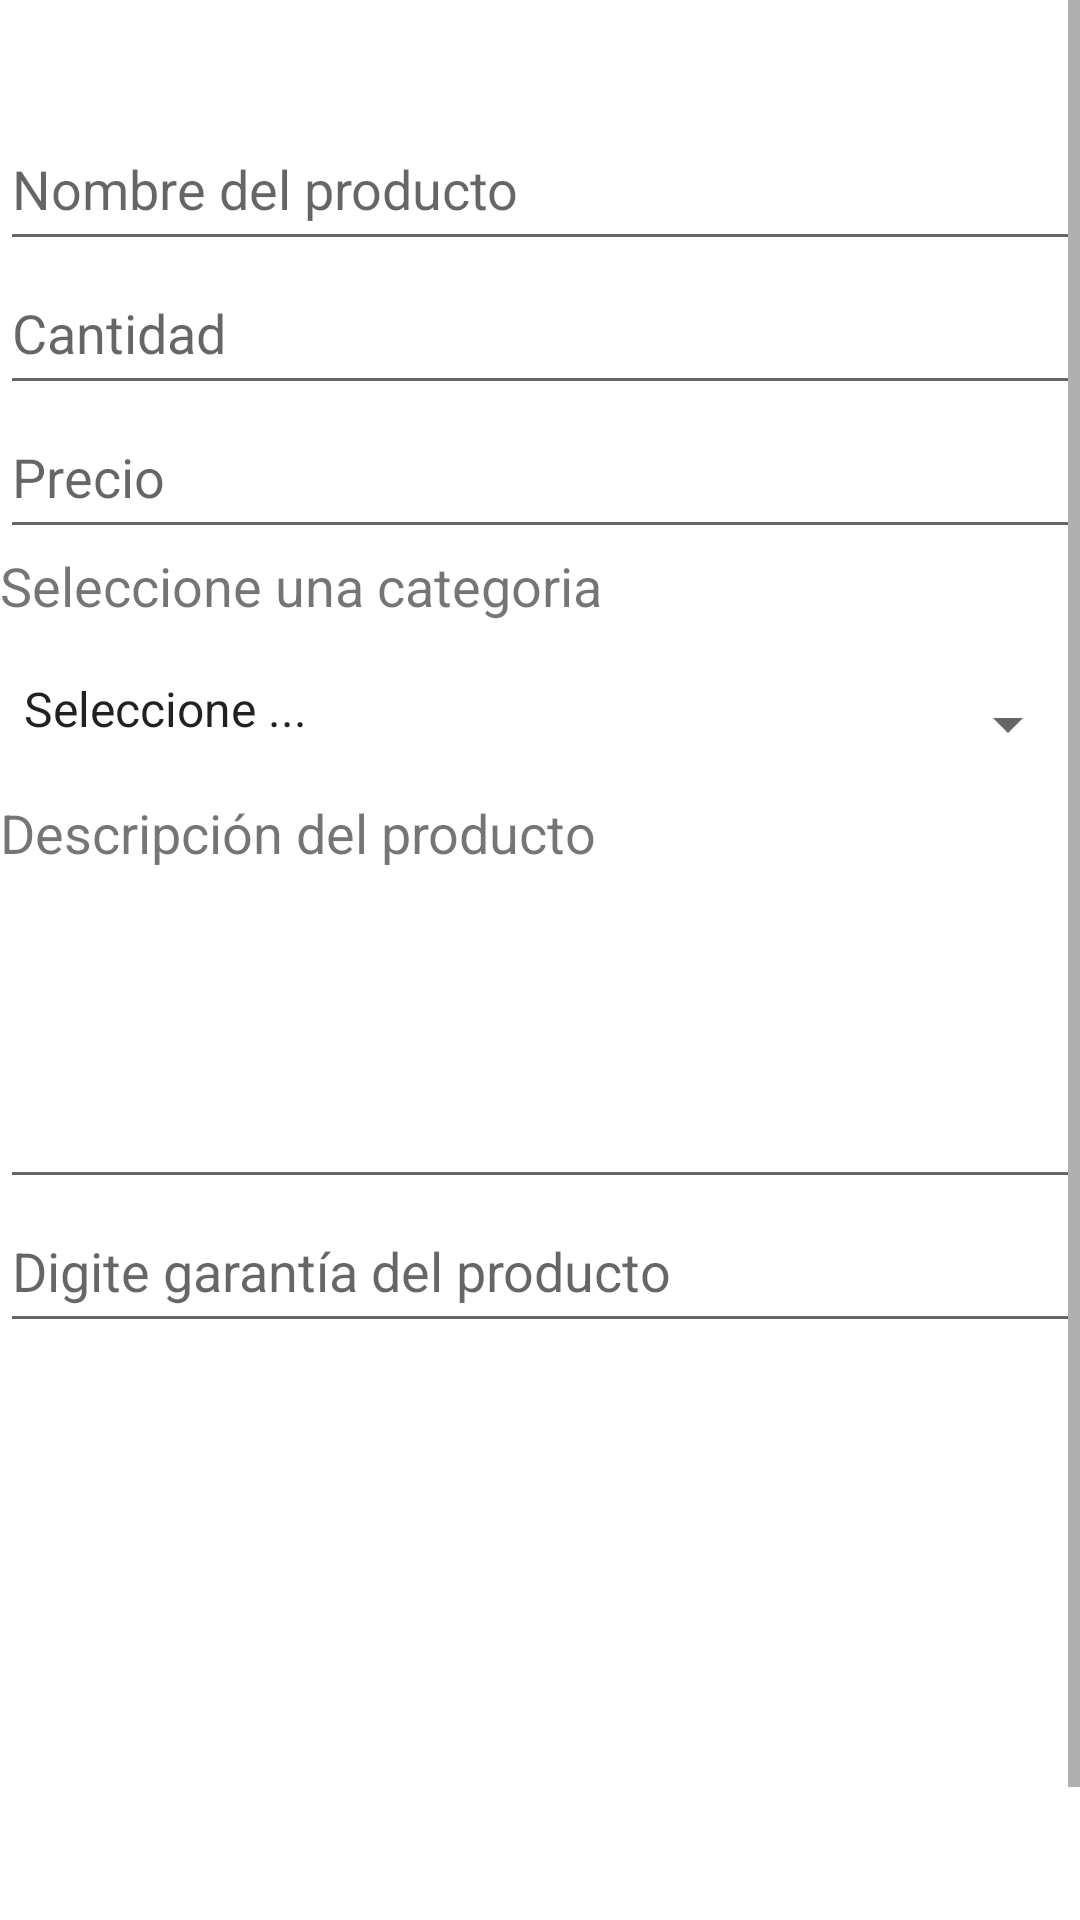

Here is an Android app screen rendered from its layout file. Give the layout XML and the strings, colors and styles it references.
<!-- AndroidManifest.xml: application theme Theme.MySoopGoesToApp -->
<!-- res/layout/activity_editar_producto.xml -->
<?xml version="1.0" encoding="utf-8"?>
<LinearLayout xmlns:android="http://schemas.android.com/apk/res/android"
    xmlns:app="http://schemas.android.com/apk/res-auto"
    xmlns:tools="http://schemas.android.com/tools"
    android:layout_width="match_parent"
    android:layout_height="match_parent"
    android:layout_marginLeft="10sp"
    android:layout_marginTop="20sp"
    android:layout_marginRight="10sp"
    android:layout_marginBottom="20sp"
    android:orientation="vertical"
    tools:context=".EditarProductoActivity">

    <ScrollView
        android:layout_width="match_parent"
        android:layout_height="match_parent">

        <LinearLayout
            android:layout_width="match_parent"
            android:layout_height="wrap_content"
            android:gravity="center"
            android:orientation="vertical">

            <TextView
                android:id="@+id/textView12"
                android:layout_width="match_parent"
                android:layout_height="wrap_content"
                android:paddingTop="10dp"
                android:paddingBottom="10dp" />

            <EditText
                android:id="@+id/editTextTextPersonName3"
                android:layout_width="match_parent"
                android:layout_height="wrap_content"
                android:ems="10"
                android:hint="Nombre del producto"
                android:inputType="textPersonName"
                android:minHeight="48dp"
                android:paddingBottom="10dp" />

            <EditText
                android:id="@+id/editTextNumber"
                android:layout_width="match_parent"
                android:layout_height="wrap_content"
                android:ems="10"
                android:hint="Cantidad"
                android:inputType="number"
                android:minHeight="48dp"
                android:paddingBottom="10dp" />

            <EditText
                android:id="@+id/editTextNumber2"
                android:layout_width="match_parent"
                android:layout_height="wrap_content"
                android:ems="10"
                android:hint="Precio"
                android:inputType="number"
                android:minHeight="48dp"
                android:paddingBottom="10dp" />

            <TextView
                android:id="@+id/textView10"
                android:layout_width="match_parent"
                android:layout_height="wrap_content"
                android:paddingBottom="10dp"
                android:shadowColor="@color/black"
                android:text="Seleccione una categoria"
                android:textSize="18sp" />

            <Spinner
                android:id="@+id/spinner"
                android:layout_width="match_parent"
                android:layout_height="wrap_content"
                android:entries="@array/categorias_productos"
                android:minHeight="48dp"
                android:paddingBottom="10dp"
                android:scrollbarSize="18sp" />

            <TextView
                android:id="@+id/textView11"
                android:layout_width="match_parent"
                android:layout_height="wrap_content"
                android:paddingBottom="10dp"
                android:shadowColor="@color/black"
                android:text="Descripción del producto"
                android:textSize="18sp" />

            <EditText
                android:id="@+id/editTextTextMultiLine"
                android:layout_width="match_parent"
                android:layout_height="100dp"
                android:ems="10"
                android:gravity="start|top"
                android:inputType="textMultiLine"
                android:paddingBottom="10dp"
                android:shadowColor="@color/black"
                tools:ignore="SpeakableTextPresentCheck" />

            <EditText
                android:id="@+id/editTextTextPersonName4"
                android:layout_width="match_parent"
                android:layout_height="wrap_content"
                android:ems="10"
                android:hint="Digite garantía del producto"
                android:inputType="textPersonName"
                android:minHeight="48dp"
                android:paddingBottom="10dp"
                android:textColor="@color/black" />

            <ImageView
                android:id="@+id/imageView2"
                android:layout_width="match_parent"
                android:layout_height="192dp"
                app:srcCompat="@drawable/ic_login" />

            <Button
                android:id="@+id/button3"
                android:layout_width="wrap_content"
                android:layout_height="wrap_content"
                android:drawableLeft="@drawable/ic_check"
                android:text="Guardar cambios" />
        </LinearLayout>
    </ScrollView>

</LinearLayout>
<!-- resources referenced by this layout -->
<resources>
  <string-array name="categorias_productos">
          <item>Seleccione ... </item>
          <item> Categoria 1 </item>
          <item> Categoria 2 </item>
          <item> Categoria 3 </item>
      </string-array>
  <color name="black">#FF000000</color>
  <style name="Theme.MySoopGoesToApp" parent="Theme.MaterialComponents.DayNight.DarkActionBar">
          
          <item name="colorPrimary">@color/purple_500</item>
          <item name="colorPrimaryVariant">@color/purple_700</item>
          <item name="colorOnPrimary">@color/white</item>
          
          <item name="colorSecondary">@color/teal_200</item>
          <item name="colorSecondaryVariant">@color/teal_700</item>
          <item name="colorOnSecondary">@color/black</item>
          
          <item name="android:statusBarColor" tools:targetApi="l">?attr/colorPrimaryVariant</item>
          
      </style>
  <color name="purple_500">#FF6200EE</color>
  <color name="purple_700">#FF3700B3</color>
  <color name="white">#FFFFFFFF</color>
  <color name="teal_200">#FF03DAC5</color>
  <color name="teal_700">#FF018786</color>
</resources>
